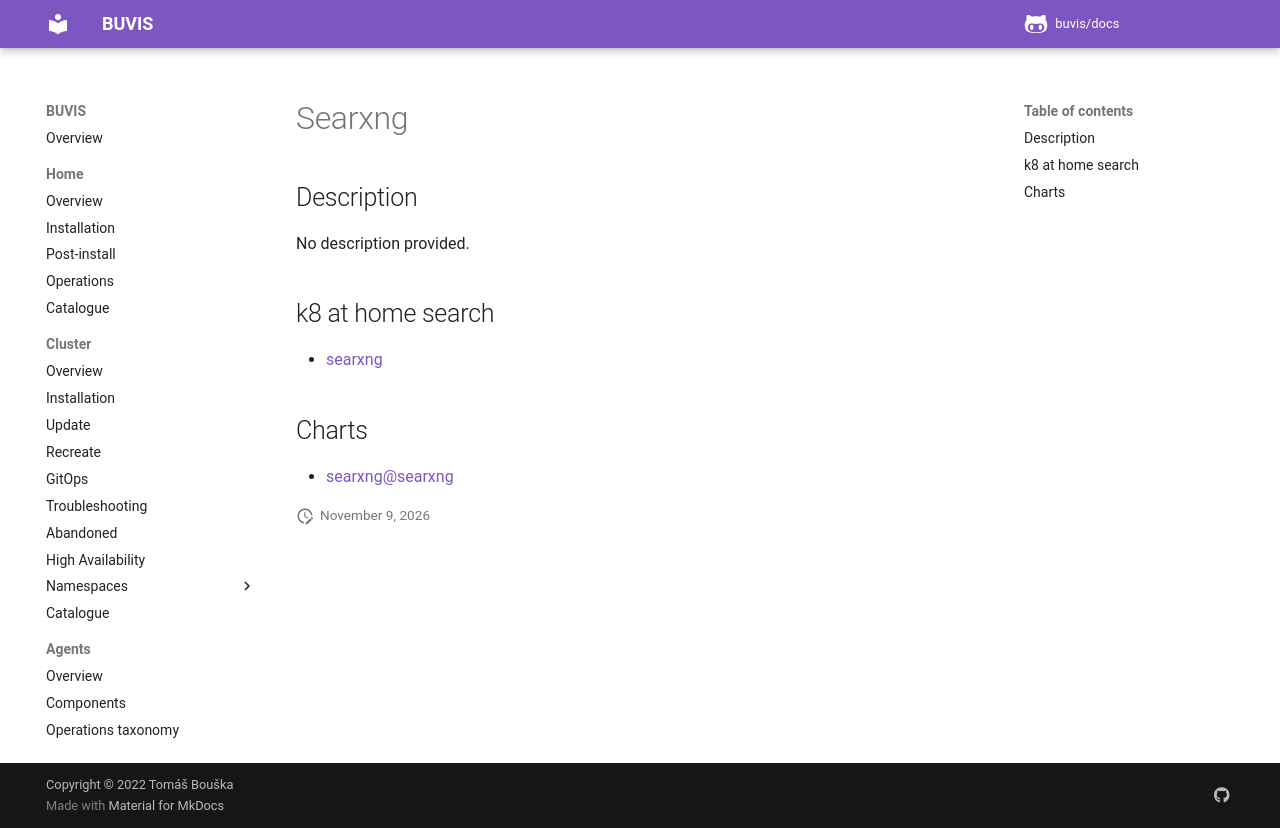

repository: buvis/docs · page: cluster/catalogue/searxng/index.html · generator: mkdocs

# Searxng

## Description

No description provided.

## k8 at home search

- [searxng](https://nanne.dev/k8s-at-home-search/#/searxng)

## Charts

- [searxng@searxng](https://charts.searxng.org/)
